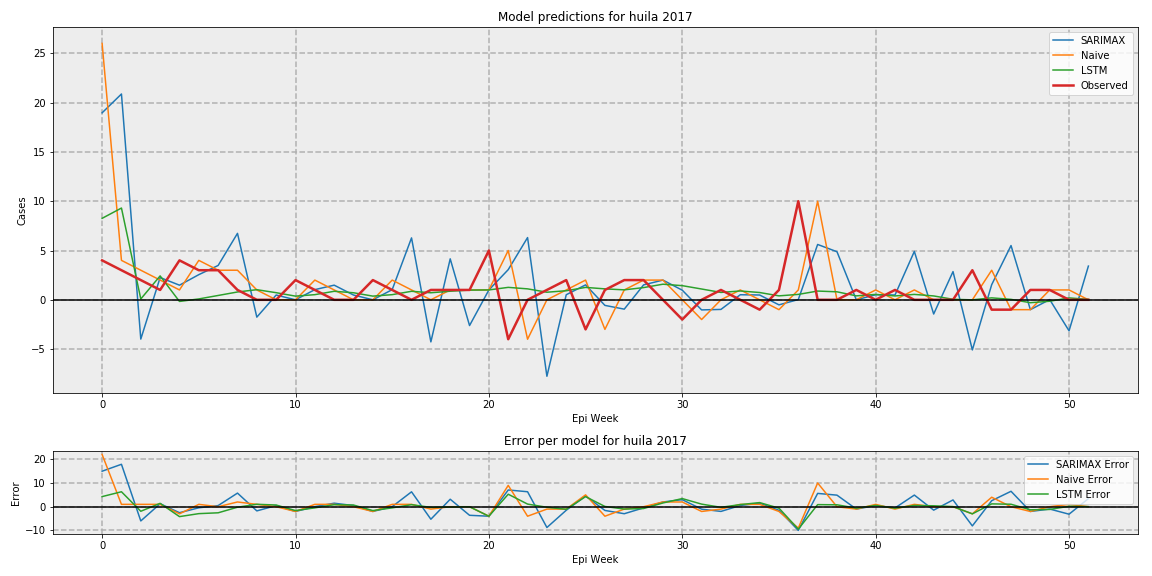

Values plotted in this chart, from the file beside it:
, SARIMAX, LSTM, Naive, Observed
0, 18.96, 8.263, 26, 4
1, 20.87, 9.306, 4, 3
2, -3.985, 0.08577, 3, 2
3, 2.257, 2.424, 2, 1
4, 1.483, -0.1659, 1, 4
5, 2.55, 0.08844, 4, 3
6, 3.483, 0.4398, 3, 3
7, 6.738, 0.7939, 3, 1
8, -1.757, 1.026, 1, 0.0
9, 0.484, 0.7215, 0, 0.0
10, 1.40534171968776e-16, 0.3722, 0, 2
11, 1.032, 0.5216, 2, 1
12, 1.484, 0.8638, 1, 0.0
13, 0.4845, 0.7144, 0, 0.0
14, 2.5792598613344328e-17, 0.373, 0, 2
15, 1.031, 0.5221, 2, 1
16, 6.278, 0.8631, 1, 0.0
17, -4.268, 0.7142, 0, 1
18, 4.155, 0.8711, 1, 1
19, -2.612, 0.9842, 1, 1
20, 1.0, 1.001, 1, 5
21, 3.058, 1.262, 5, -4
22, 6.311, 1.11, -4, 0.0
23, -7.754, 0.7697, 0, 1
24, 0.5135, 0.9182, 1, 2
25, 1.513, 1.258, 2, -3
26, -0.5664, 1.109, -3, 1
27, -0.9472, 1.009, 1, 2
28, 1.513, 1.239, 2, 2
29, 2.0, 1.582, 2, 0.0
30, 0.9741, 1.434, 0, -2
31, -1.026, 1.095, -2, 0.0
32, -0.9743, 0.7476, 0, 1
33, 0.5128, 0.8955, 1, 0.0
34, 0.4873, 0.7392, 0, -1
35, -0.5126, 0.3999, -1, 1
36, 0.02512, 0.548, 1, 10
37, 5.613, 0.8869, 10, 0.0
38, 4.876, 0.8113, 0, 0.0
39, 1.1492288087534224e-17, 0.3999, 0, 1
40, 0.5123, 0.548, 1, 0.0
41, 0.4877, 0.3919, 0, 1
42, 4.907, 0.5477, 1, 0.0
43, -1.441, 0.3919, 0, 0.0
44, 2.86, 0.05286, 0, 0.0
45, -5.083, -0.004462, 0, 3
46, 1.535, 0.1984, 3, -1
47, 5.501, 0.04467, -1, -1
48, -1, -0.2942, -1, 1
49, 0.02247, -0.1462, 1, 1
50, -3.146, 0.1923, 1, 0.0
51, 3.419, 0.04439, 0, 0.0
